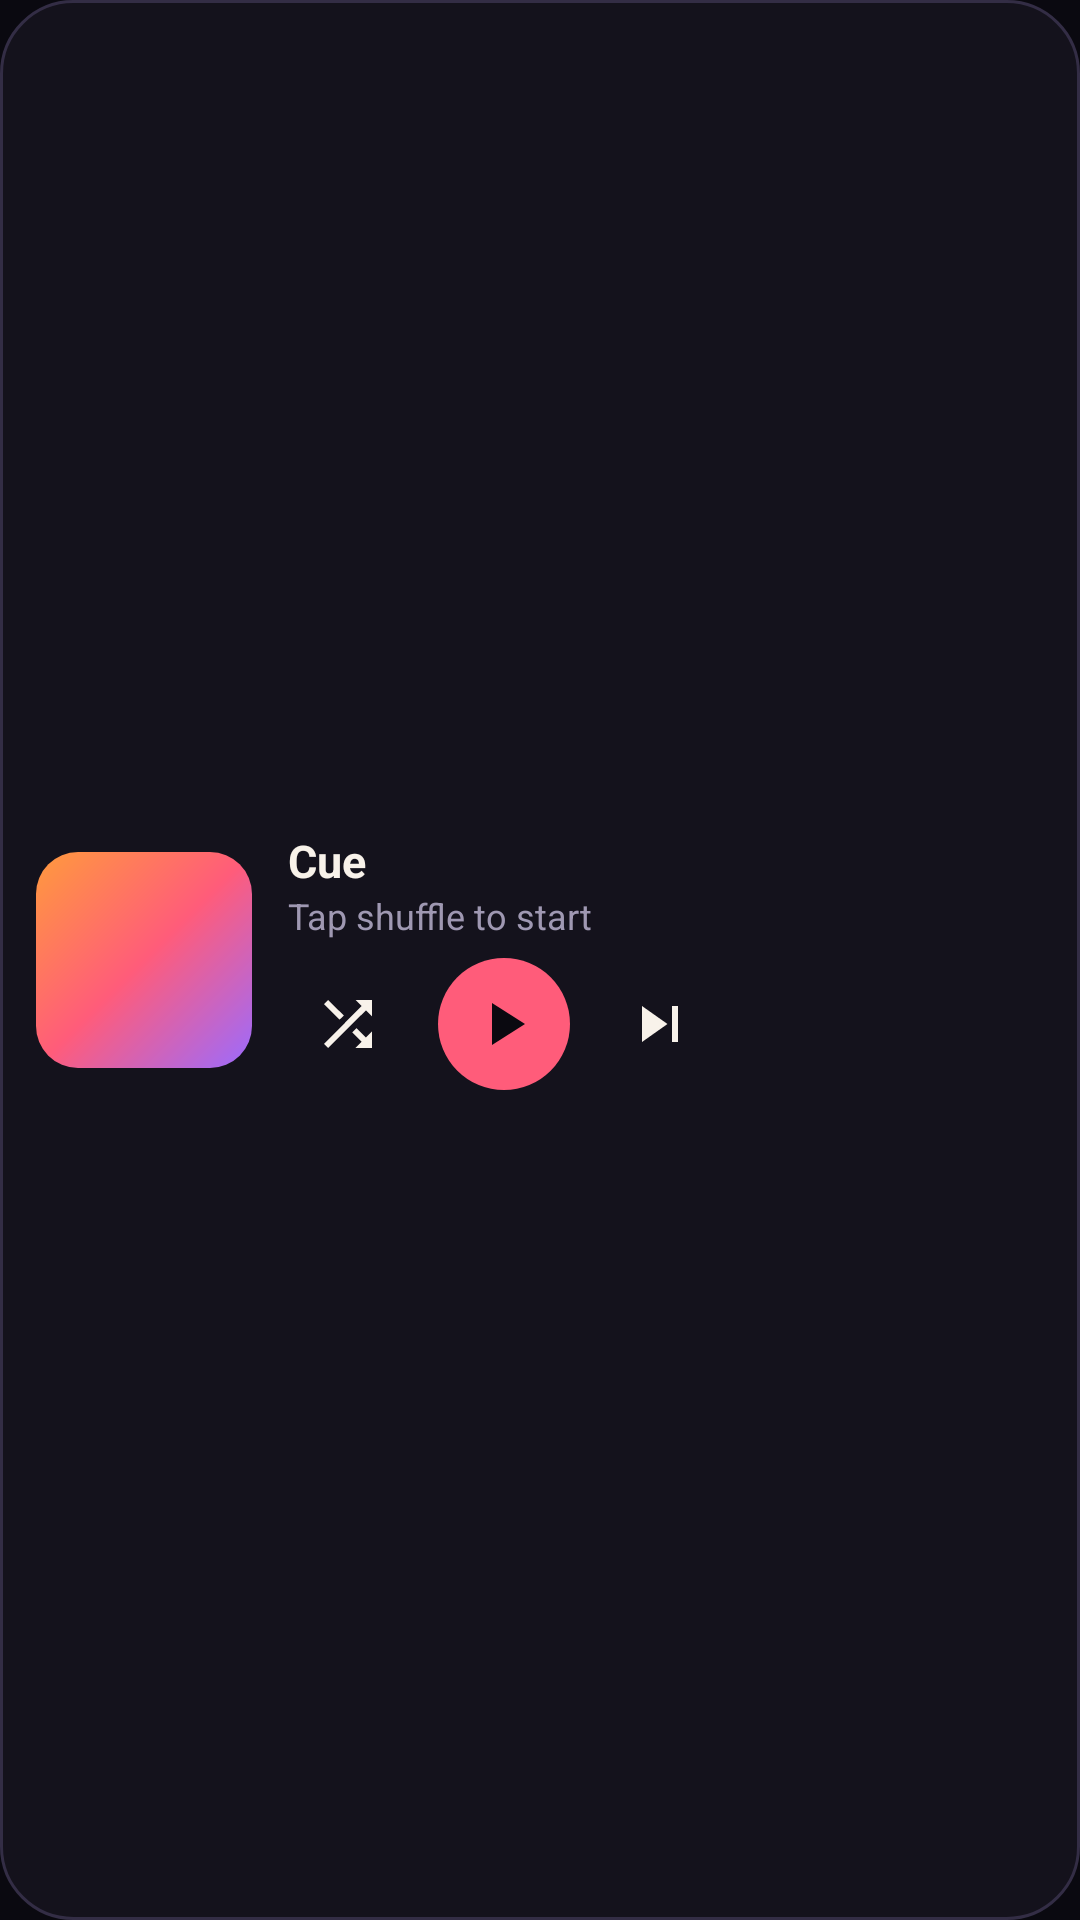

Here is an Android app screen rendered from its layout file. Give the layout XML and the strings, colors and styles it references.
<!-- AndroidManifest.xml: application theme Theme.Spool -->
<!-- res/layout/widget_cue.xml -->
<?xml version="1.0" encoding="utf-8"?>
<LinearLayout xmlns:android="http://schemas.android.com/apk/res/android"
    android:layout_width="match_parent"
    android:layout_height="match_parent"
    android:background="@drawable/widget_background"
    android:gravity="center_vertical"
    android:orientation="horizontal"
    android:padding="12dp">

    <ImageView
        android:id="@+id/widget_cover"
        android:layout_width="72dp"
        android:layout_height="72dp"
        android:contentDescription="@null"
        android:scaleType="centerCrop"
        android:src="@drawable/widget_cover_placeholder" />

    <LinearLayout
        android:id="@+id/widget_open"
        android:layout_width="0dp"
        android:layout_height="wrap_content"
        android:layout_marginStart="12dp"
        android:layout_weight="1"
        android:orientation="vertical">

        <TextView
            android:id="@+id/widget_title"
            android:layout_width="match_parent"
            android:layout_height="wrap_content"
            android:ellipsize="end"
            android:maxLines="1"
            android:text="Cue"
            android:textColor="#FFF8F2EA"
            android:textSize="15sp"
            android:textStyle="bold" />

        <TextView
            android:id="@+id/widget_artist"
            android:layout_width="match_parent"
            android:layout_height="wrap_content"
            android:ellipsize="end"
            android:maxLines="1"
            android:text="Tap shuffle to start"
            android:textColor="#FF9F98B2"
            android:textSize="12sp" />

        <LinearLayout
            android:layout_width="match_parent"
            android:layout_height="wrap_content"
            android:layout_marginTop="6dp"
            android:gravity="center_vertical"
            android:orientation="horizontal">

            <ImageButton
                android:id="@+id/widget_shuffle"
                android:layout_width="40dp"
                android:layout_height="40dp"
                android:background="@android:color/transparent"
                android:contentDescription="Shuffle"
                android:padding="8dp"
                android:src="@drawable/ic_widget_shuffle" />

            <ImageButton
                android:id="@+id/widget_play"
                android:layout_width="44dp"
                android:layout_height="44dp"
                android:layout_marginStart="10dp"
                android:layout_marginEnd="10dp"
                android:background="@drawable/widget_play_bg"
                android:contentDescription="Play or pause"
                android:padding="10dp"
                android:src="@drawable/ic_widget_play" />

            <ImageButton
                android:id="@+id/widget_next"
                android:layout_width="40dp"
                android:layout_height="40dp"
                android:background="@android:color/transparent"
                android:contentDescription="Next"
                android:padding="8dp"
                android:src="@drawable/ic_widget_next" />
        </LinearLayout>
    </LinearLayout>
</LinearLayout>
<!-- resources referenced by this layout -->
<resources>
  <!-- drawable ic_widget_next (drawable) -->
  <vector xmlns:android="http://schemas.android.com/apk/res/android"
      android:width="24dp"
      android:height="24dp"
      android:viewportWidth="24"
      android:viewportHeight="24">
      <path
          android:fillColor="#FFF8F2EA"
          android:pathData="M6,18l8.5,-6L6,6v12zM16,6v12h2V6h-2z" />
  </vector>
  <!-- drawable ic_widget_play (drawable) -->
  <vector xmlns:android="http://schemas.android.com/apk/res/android"
      android:width="24dp"
      android:height="24dp"
      android:viewportWidth="24"
      android:viewportHeight="24">
      <path
          android:fillColor="#FF0A0910"
          android:pathData="M8,5v14l11,-7z" />
  </vector>
  <!-- drawable ic_widget_shuffle (drawable) -->
  <vector xmlns:android="http://schemas.android.com/apk/res/android"
      android:width="24dp"
      android:height="24dp"
      android:viewportWidth="24"
      android:viewportHeight="24">
      <path
          android:fillColor="#FFF8F2EA"
          android:pathData="M10.59,9.17L5.41,4 4,5.41l5.17,5.17 1.42,-1.41zM14.5,4l2.04,2.04L4,18.59 5.41,20 17.96,7.46 20,9.5L20,4h-5.5zM14.83,13.41l-1.41,1.41 3.13,3.13L14.5,20L20,20v-5.5l-2.04,2.04 -3.13,-3.13z" />
  </vector>
  <!-- drawable widget_background (drawable) -->
  <?xml version="1.0" encoding="utf-8"?>
  <shape xmlns:android="http://schemas.android.com/apk/res/android"
      android:shape="rectangle">
      <solid android:color="#FF14121C" />
      <corners android:radius="24dp" />
      <stroke android:width="1dp" android:color="#FF332D45" />
  </shape>
  <!-- drawable widget_cover_placeholder (drawable) -->
  <?xml version="1.0" encoding="utf-8"?>
  <shape xmlns:android="http://schemas.android.com/apk/res/android"
      android:shape="rectangle">
      <corners android:radius="14dp" />
      <gradient
          android:angle="315"
          android:centerColor="#FFFF5C7A"
          android:endColor="#FF9B6BFF"
          android:startColor="#FFFF9A3D" />
  </shape>
  <!-- drawable widget_play_bg (drawable) -->
  <?xml version="1.0" encoding="utf-8"?>
  <shape xmlns:android="http://schemas.android.com/apk/res/android"
      android:shape="oval">
      <solid android:color="#FFFF5C7A" />
  </shape>
  <style name="Theme.Spool" parent="android:Theme.Material.Light.NoActionBar">
          <item name="android:windowBackground">@color/spool_ink</item>
      </style>
  <color name="spool_ink">#FF0A0910</color>
</resources>
